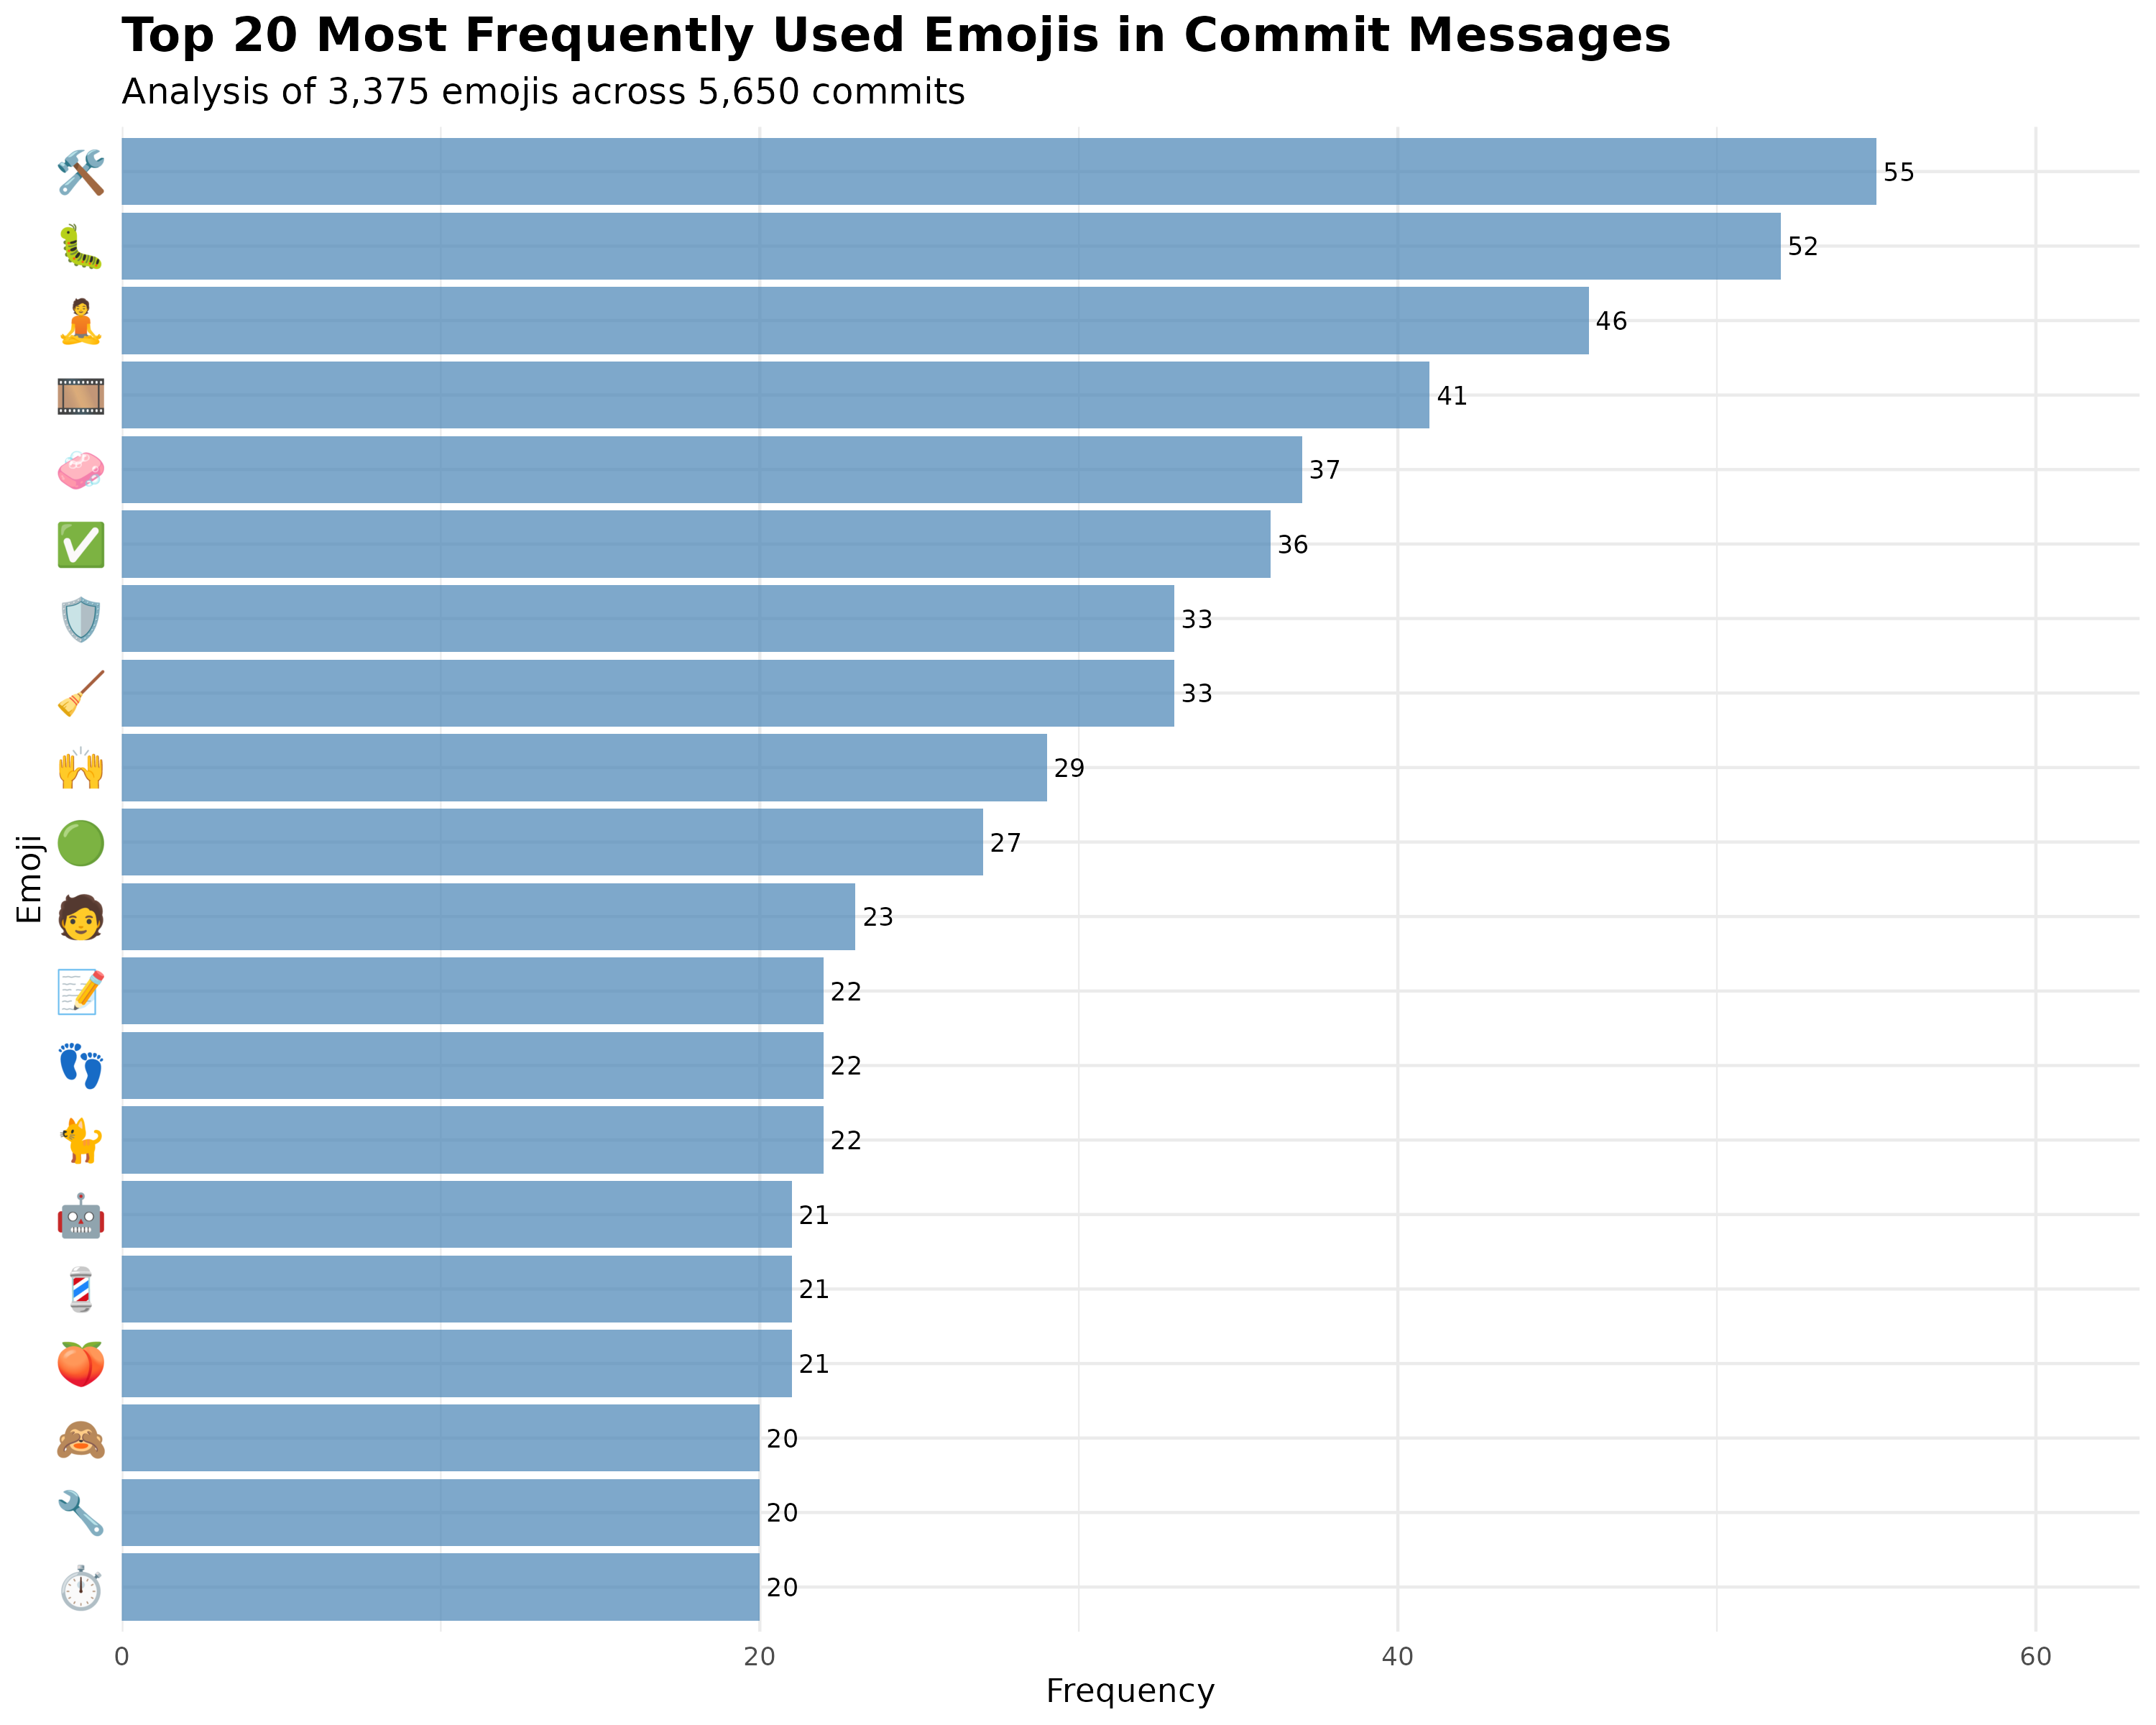

The file beside this chart, header and first rows:
emojis, n, percentage, rank, cumulative_pct
🛠, 55, 1.63, 1, 1.63
🐛, 52, 1.541, 2, 3.17
🧘, 46, 1.363, 3, 4.533
🎞, 41, 1.215, 4, 5.748
🧼, 37, 1.096, 5, 6.844
✅, 36, 1.067, 6, 7.911
🛡, 33, 0.9778, 7, 8.889
🧹, 33, 0.9778, 8, 9.867
🙌, 29, 0.8593, 9, 10.73
🟢, 27, 0.8, 10, 11.53
🧑, 23, 0.6815, 11, 12.21
🐈, 22, 0.6519, 12, 12.86
👣, 22, 0.6519, 13, 13.51
📝, 22, 0.6519, 14, 14.16
🍑, 21, 0.6222, 15, 14.79
💈, 21, 0.6222, 16, 15.41
🤖, 21, 0.6222, 17, 16.03
⏱, 20, 0.5926, 18, 16.62
🔧, 20, 0.5926, 19, 17.21
🙈, 20, 0.5926, 20, 17.81
📊, 19, 0.563, 21, 18.37
📖, 19, 0.563, 22, 18.93
🟠, 19, 0.563, 23, 19.5
🫐, 19, 0.563, 24, 20.06
📚, 18, 0.5333, 25, 20.59
📛, 18, 0.5333, 26, 21.13
🔍, 16, 0.4741, 27, 21.6
🧰, 16, 0.4741, 28, 22.07
🔦, 15, 0.4444, 29, 22.52
🚰, 15, 0.4444, 30, 22.96
🎨, 14, 0.4148, 31, 23.38
👓, 14, 0.4148, 32, 23.79
📋, 14, 0.4148, 33, 24.21
🔢, 14, 0.4148, 34, 24.62
🖼, 14, 0.4148, 35, 25.04
📄, 13, 0.3852, 36, 25.42
🙊, 13, 0.3852, 37, 25.81
🚚, 13, 0.3852, 38, 26.19
🚜, 13, 0.3852, 39, 26.58
🟧, 13, 0.3852, 40, 26.96
🦩, 13, 0.3852, 41, 27.35
⚠, 12, 0.3556, 42, 27.7
🌀, 12, 0.3556, 43, 28.06
🌐, 12, 0.3556, 44, 28.41
🐚, 12, 0.3556, 45, 28.77
👔, 12, 0.3556, 46, 29.13
📃, 12, 0.3556, 47, 29.48
📐, 12, 0.3556, 48, 29.84
🔶, 12, 0.3556, 49, 30.19
🛝, 12, 0.3556, 50, 30.55
🧪, 12, 0.3556, 51, 30.9
🧮, 12, 0.3556, 52, 31.26
✏, 11, 0.3259, 53, 31.59
📌, 11, 0.3259, 54, 31.91
📓, 11, 0.3259, 55, 32.24
🔄, 11, 0.3259, 56, 32.56
🔏, 11, 0.3259, 57, 32.89
🙉, 11, 0.3259, 58, 33.21
🧟, 11, 0.3259, 59, 33.54
✨, 10, 0.2963, 60, 33.84
... 692 more rows
